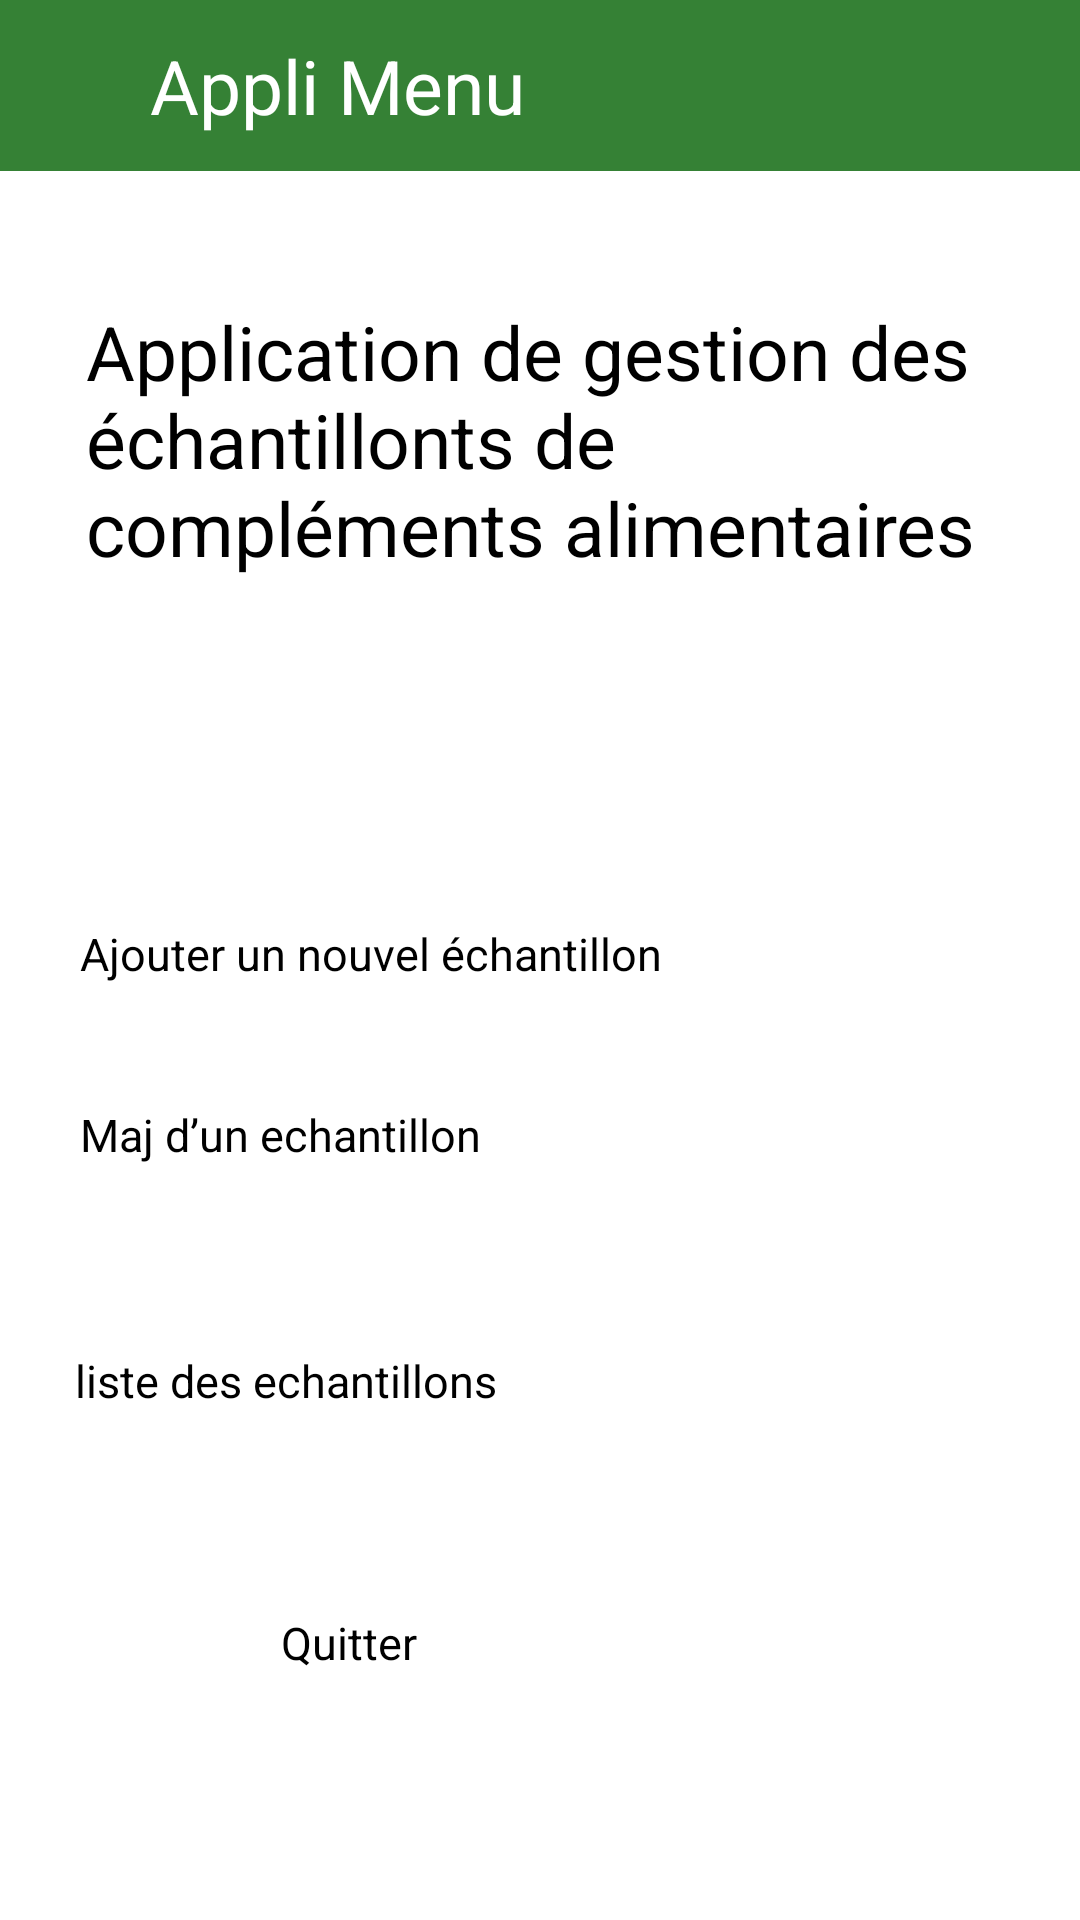

Here is an Android app screen rendered from its layout file. Give the layout XML and the strings, colors and styles it references.
<!-- AndroidManifest.xml: application theme Theme.GSB -->
<!-- res/layout/activity_main.xml -->
<?xml version="1.0" encoding="utf-8"?>
<androidx.constraintlayout.widget.ConstraintLayout xmlns:android="http://schemas.android.com/apk/res/android"
    xmlns:app="http://schemas.android.com/apk/res-auto"
    xmlns:tools="http://schemas.android.com/tools"
    android:layout_width="match_parent"
    android:layout_height="match_parent"
    tools:context=".MainActivity">

    <Button
        android:id="@+id/menuButtonListeEchantillons"
        android:layout_width="307dp"
        android:layout_height="56dp"
        android:layout_marginBottom="100dp"
        android:backgroundTint="@color/darkGreen"
        android:text="@string/liste_des_echantillons"
        android:textSize="15sp"
        app:layout_constraintBottom_toBottomOf="parent"
        app:layout_constraintEnd_toEndOf="parent"
        app:layout_constraintHorizontal_bias="0.471"
        app:layout_constraintStart_toStartOf="parent"
        app:layout_constraintTop_toBottomOf="@+id/menuButtonMajEchantillons"
        app:layout_constraintVertical_bias="0.432" />

    <Button
        android:id="@+id/menuButtonAjoutEchantillon"
        android:layout_width="307dp"
        android:layout_height="56dp"
        android:backgroundTint="@color/darkGreen"
        android:text="Ajouter un nouvel échantillon"
        android:textSize="15sp"
        app:layout_constraintBottom_toBottomOf="parent"
        app:layout_constraintEnd_toEndOf="parent"
        app:layout_constraintStart_toStartOf="parent"
        app:layout_constraintTop_toTopOf="parent"
        app:layout_constraintVertical_bias="0.527" />

    <TextView
        android:id="@+id/textView"
        android:layout_width="302dp"
        android:layout_height="133dp"
        android:text="Application de gestion des échantillonts de compléments alimentaires"
        android:textSize="25sp"
        app:layout_constraintBottom_toBottomOf="parent"
        app:layout_constraintEnd_toEndOf="parent"
        app:layout_constraintHorizontal_bias="0.495"
        app:layout_constraintStart_toStartOf="parent"
        app:layout_constraintTop_toTopOf="parent"
        app:layout_constraintVertical_bias="0.198" />

    <Button
        android:id="@+id/menuButtonMajEchantillons"
        android:layout_width="307dp"
        android:layout_height="56dp"
        android:layout_marginBottom="212dp"
        android:backgroundTint="@color/darkGreen"
        android:text="Maj d’un echantillon"
        android:textSize="15sp"
        app:layout_constraintBottom_toBottomOf="parent"
        app:layout_constraintEnd_toEndOf="parent"
        app:layout_constraintStart_toStartOf="parent"
        app:layout_constraintTop_toBottomOf="@+id/menuButtonAjoutEchantillon" />

    <TextView
        android:id="@+id/textViewMenu"
        android:layout_width="411dp"
        android:layout_height="57dp"
        android:background="@color/darkGreen"
        android:ems="10"
        android:gravity="center_vertical"
        android:textSize="25sp"
        android:inputType="text"
        android:paddingStart="50dp"
        android:text="@string/appli_menu1"
        android:textColor="@color/white"
        app:layout_constraintBottom_toBottomOf="parent"
        app:layout_constraintEnd_toEndOf="parent"
        app:layout_constraintHorizontal_bias="0.0"
        app:layout_constraintStart_toStartOf="parent"
        app:layout_constraintTop_toTopOf="parent"
        app:layout_constraintVertical_bias="0.0"
        tools:ignore="RtlSymmetry,TextViewEdits" />

    <Button
        android:id="@+id/buttonQuitterMenu"
        android:layout_width="161dp"
        android:layout_height="41dp"
        android:layout_marginBottom="16dp"
        android:backgroundTint="@color/red"
        android:text="Quitter "
        android:textSize="15sp"
        app:layout_constraintBottom_toBottomOf="parent"
        app:layout_constraintEnd_toEndOf="parent"
        app:layout_constraintHorizontal_bias="0.471"
        app:layout_constraintStart_toStartOf="parent"
        app:layout_constraintTop_toBottomOf="@+id/menuButtonListeEchantillons"
        app:layout_constraintVertical_bias="0.405" />

</androidx.constraintlayout.widget.ConstraintLayout>
<!-- resources referenced by this layout -->
<resources>
  <color name="darkGreen">#358135</color>
  <color name="red">#FF0000</color>
  <color name="white">#FFFFFFFF</color>
  <string name="appli_menu1">Appli Menu</string>
  <string name="liste_des_echantillons">liste des echantillons</string>
  <style name="Theme.GSB" parent="Base.Theme.GSB" />
  <style name="Base.Theme.GSB" parent="Theme.Material3.DayNight.NoActionBar">
          
          
      </style>
</resources>
